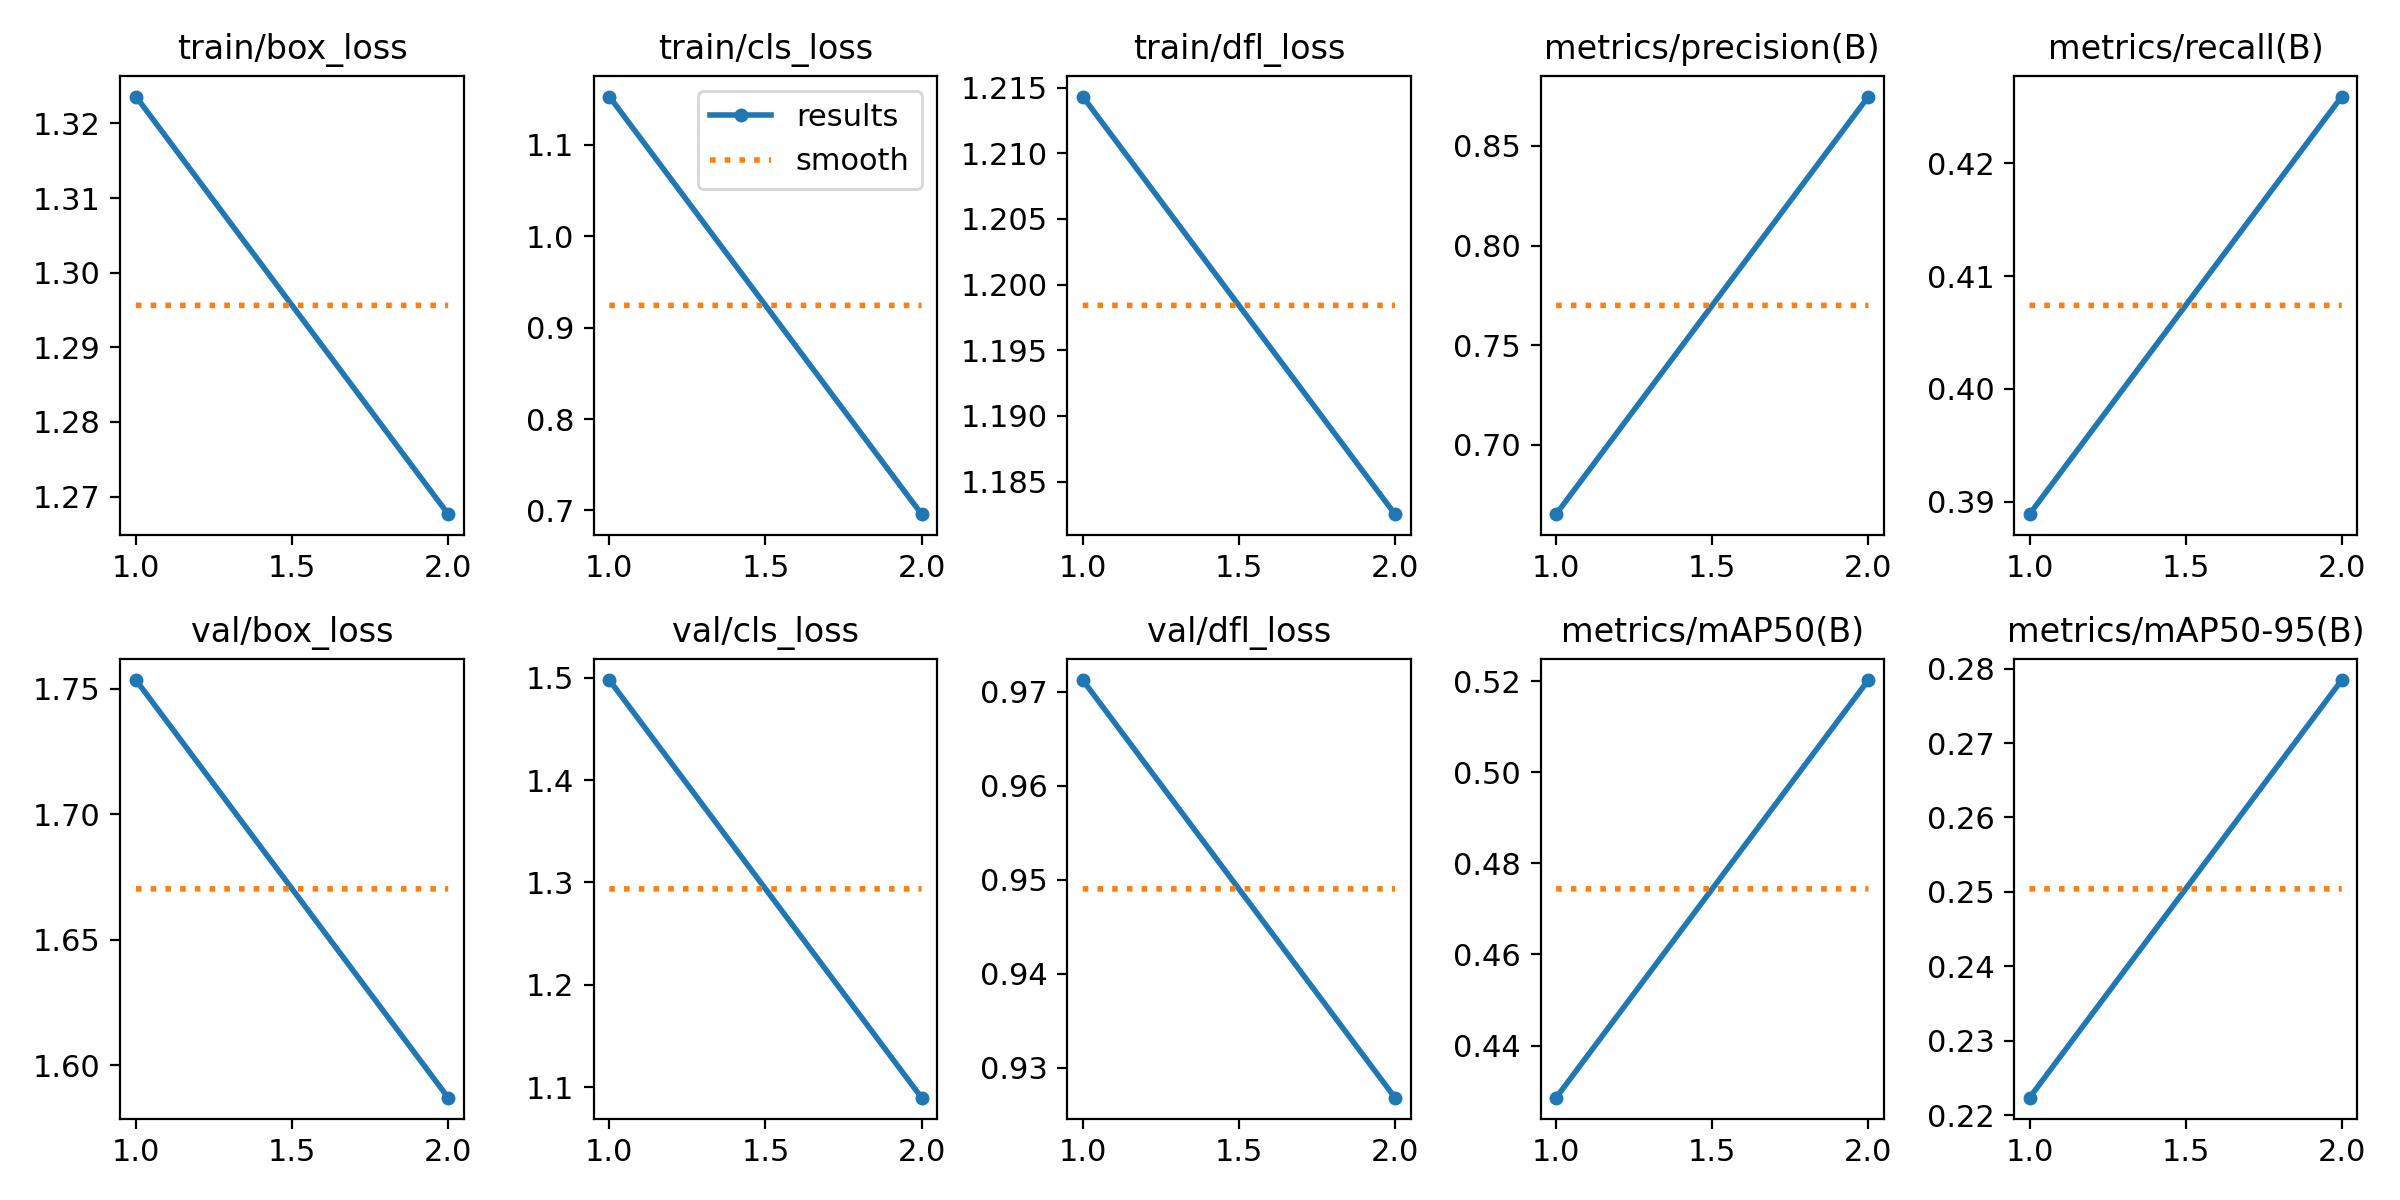

Data behind this chart, as committed beside it:
epoch, time, train/box_loss, train/cls_loss, train/dfl_loss, metrics/precision(B), metrics/recall(B), metrics/mAP50(B), metrics/mAP50-95(B), val/box_loss, val/cls_loss, val/dfl_loss, lr/pg0, lr/pg1, lr/pg2
1, 492.2, 1.324, 1.153, 1.214, 0.6652, 0.3889, 0.4285, 0.2223, 1.753, 1.498, 0.9712, 0.0006663, 0.0006663, 0.0006663
2, 955.6, 1.268, 0.6959, 1.183, 0.8748, 0.4259, 0.5203, 0.2785, 1.587, 1.09, 0.9268, 0.0006731, 0.0006731, 0.0006731
